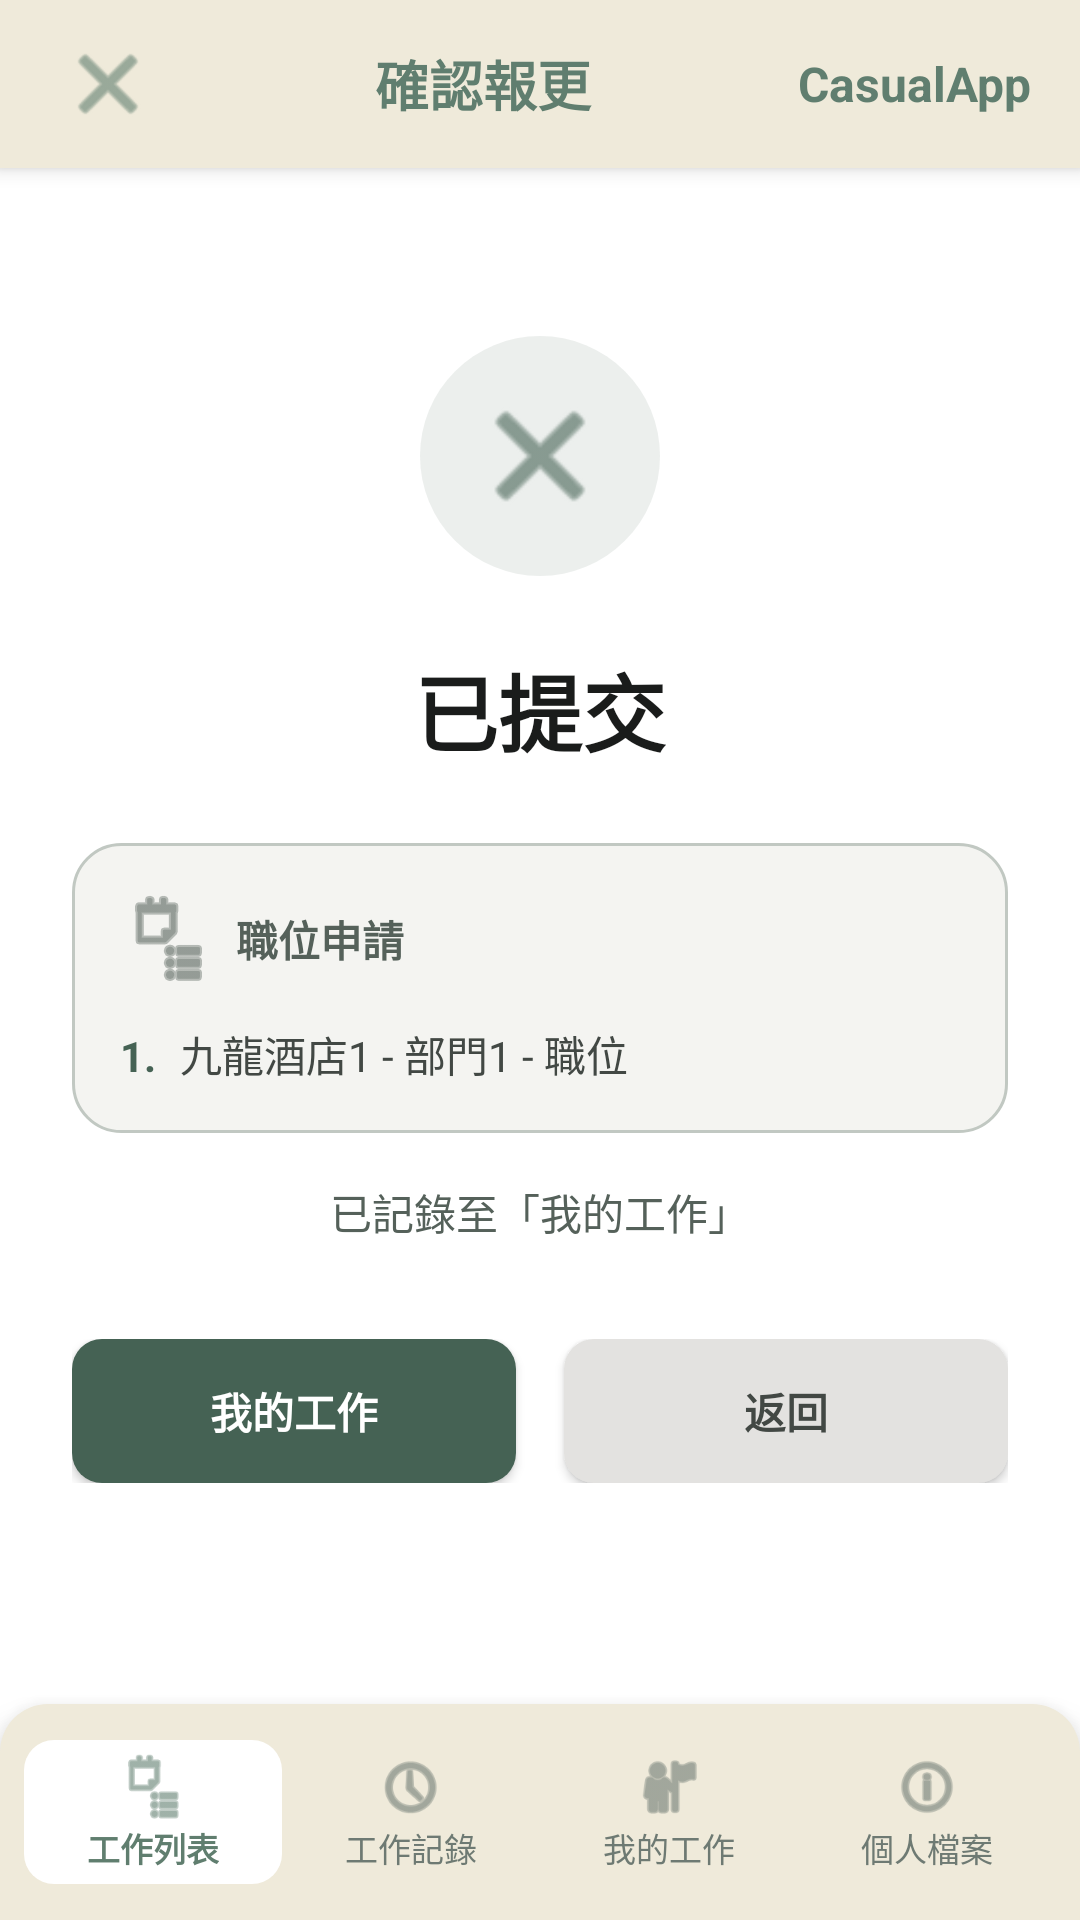

Write the Android layout XML for this screen, with the resource values it uses.
<!-- AndroidManifest.xml: application theme Theme.CasualApp -->
<!-- res/layout/activity_apply_success.xml -->
<?xml version="1.0" encoding="utf-8"?>
<androidx.constraintlayout.widget.ConstraintLayout 
    xmlns:android="http://schemas.android.com/apk/res/android"
    xmlns:app="http://schemas.android.com/apk/res-auto"
    android:layout_width="match_parent"
    android:layout_height="match_parent"
    android:background="@color/white">

    
    <LinearLayout
        android:id="@+id/topBar"
        android:layout_width="match_parent"
        android:layout_height="56dp"
        android:background="#efeada"
        android:elevation="4dp"
        android:gravity="center_vertical"
        android:orientation="horizontal"
        android:paddingHorizontal="16dp"
        app:layout_constraintTop_toTopOf="parent">

        <ImageButton
            android:id="@+id/btnBack"
            android:layout_width="40dp"
            android:layout_height="40dp"
            android:background="?attr/selectableItemBackgroundBorderless"
            android:src="@android:drawable/ic_menu_close_clear_cancel"
            android:tint="#607e6f" />

        <TextView
            android:layout_width="0dp"
            android:layout_height="wrap_content"
            android:layout_weight="1"
            android:gravity="center"
            android:text="確認報更"
            android:textColor="#607e6f"
            android:textSize="18sp"
            android:textStyle="bold" />

        <TextView
            android:layout_width="wrap_content"
            android:layout_height="wrap_content"
            android:text="CasualApp"
            android:textColor="#607e6f"
            android:textSize="16sp"
            android:textStyle="bold" />
    </LinearLayout>

    
    <LinearLayout
        android:layout_width="match_parent"
        android:layout_height="0dp"
        android:gravity="center_horizontal"
        android:orientation="vertical"
        android:padding="24dp"
        app:layout_constraintBottom_toTopOf="@id/bottomNav"
        app:layout_constraintTop_toBottomOf="@id/topBar">

        
        <LinearLayout
            android:layout_width="80dp"
            android:layout_height="80dp"
            android:layout_marginTop="32dp"
            android:layout_marginBottom="24dp"
            android:background="@drawable/bg_success_circle"
            android:gravity="center">

            <ImageView
                android:layout_width="48dp"
                android:layout_height="48dp"
                android:src="@android:drawable/ic_menu_close_clear_cancel"
                android:tint="@color/primary" />
        </LinearLayout>

        
        <TextView
            android:layout_width="wrap_content"
            android:layout_height="wrap_content"
            android:layout_marginBottom="24dp"
            android:text="已提交"
            android:textColor="@color/on_surface"
            android:textSize="28sp"
            android:textStyle="bold" />

        
        <LinearLayout
            android:layout_width="match_parent"
            android:layout_height="wrap_content"
            android:layout_marginBottom="16dp"
            android:background="@drawable/bg_job_card"
            android:orientation="vertical"
            android:padding="16dp">

            <TextView
                android:layout_width="wrap_content"
                android:layout_height="wrap_content"
                android:layout_marginBottom="12dp"
                android:drawableStart="@android:drawable/ic_menu_agenda"
                android:drawableTint="@color/secondary"
                android:gravity="center_vertical"
                android:text="  職位申請"
                android:textColor="@color/secondary"
                android:textSize="14sp"
                android:textStyle="bold" />

            <LinearLayout
                android:layout_width="match_parent"
                android:layout_height="wrap_content"
                android:orientation="horizontal">

                <TextView
                    android:layout_width="wrap_content"
                    android:layout_height="wrap_content"
                    android:text="1."
                    android:textColor="@color/primary"
                    android:textSize="14sp"
                    android:textStyle="bold" />

                <TextView
                    android:id="@+id/tvJobDetail"
                    android:layout_width="wrap_content"
                    android:layout_height="wrap_content"
                    android:layout_marginStart="8dp"
                    android:text="九龍酒店1 - 部門1 - 職位"
                    android:textColor="@color/on_surface_variant"
                    android:textSize="14sp" />
            </LinearLayout>
        </LinearLayout>

        
        <TextView
            android:layout_width="wrap_content"
            android:layout_height="wrap_content"
            android:layout_marginBottom="32dp"
            android:text="已記錄至「我的工作」"
            android:textColor="@color/secondary"
            android:textSize="14sp" />

        
        <LinearLayout
            android:layout_width="match_parent"
            android:layout_height="wrap_content"
            android:orientation="horizontal">

            <androidx.appcompat.widget.AppCompatButton
                android:id="@+id/btnMyJobs"
                android:layout_width="0dp"
                android:layout_height="48dp"
                android:layout_marginEnd="8dp"
                android:layout_weight="1"
                android:background="@drawable/bg_segment_selected"
                android:backgroundTint="@color/primary"
                android:text="我的工作"
                android:textAllCaps="false"
                android:textColor="@color/white"
                android:textStyle="bold" />

            <androidx.appcompat.widget.AppCompatButton
                android:id="@+id/btnBackHome"
                android:layout_width="0dp"
                android:layout_height="48dp"
                android:layout_marginStart="8dp"
                android:layout_weight="1"
                android:background="@drawable/bg_segment_selected"
                android:backgroundTint="@color/surface_container_highest"
                android:text="返回"
                android:textAllCaps="false"
                android:textColor="@color/on_surface_variant"
                android:textStyle="bold" />
        </LinearLayout>

    </LinearLayout>

    
    <LinearLayout
        android:id="@+id/bottomNav"
        android:layout_width="match_parent"
        android:layout_height="72dp"
        android:background="@drawable/bg_bottom_nav"
        android:elevation="8dp"
        android:gravity="center"
        android:orientation="horizontal"
        android:paddingHorizontal="8dp"
        app:layout_constraintBottom_toBottomOf="parent">

        <LinearLayout
            android:layout_width="0dp"
            android:layout_height="48dp"
            android:layout_weight="1"
            android:background="@drawable/bg_segment_selected"
            android:gravity="center"
            android:orientation="vertical">

            <ImageView
                android:layout_width="24dp"
                android:layout_height="24dp"
                android:src="@android:drawable/ic_menu_agenda"
                android:tint="#607e6f" />

            <TextView
                android:layout_width="wrap_content"
                android:layout_height="wrap_content"
                android:text="工作列表"
                android:textColor="#607e6f"
                android:textSize="11sp"
                android:textStyle="bold" />
        </LinearLayout>

        <LinearLayout
            android:layout_width="0dp"
            android:layout_height="48dp"
            android:layout_weight="1"
            android:gravity="center"
            android:orientation="vertical">

            <ImageView
                android:layout_width="24dp"
                android:layout_height="24dp"
                android:src="@android:drawable/ic_menu_recent_history"
                android:tint="#6e7a73" />

            <TextView
                android:layout_width="wrap_content"
                android:layout_height="wrap_content"
                android:text="工作記錄"
                android:textColor="#6e7a73"
                android:textSize="11sp" />
        </LinearLayout>

        <LinearLayout
            android:layout_width="0dp"
            android:layout_height="48dp"
            android:layout_weight="1"
            android:gravity="center"
            android:orientation="vertical">

            <ImageView
                android:layout_width="24dp"
                android:layout_height="24dp"
                android:src="@android:drawable/ic_menu_myplaces"
                android:tint="#6e7a73" />

            <TextView
                android:layout_width="wrap_content"
                android:layout_height="wrap_content"
                android:text="我的工作"
                android:textColor="#6e7a73"
                android:textSize="11sp" />
        </LinearLayout>

        <LinearLayout
            android:layout_width="0dp"
            android:layout_height="48dp"
            android:layout_weight="1"
            android:gravity="center"
            android:orientation="vertical">

            <ImageView
                android:layout_width="24dp"
                android:layout_height="24dp"
                android:src="@android:drawable/ic_menu_info_details"
                android:tint="#6e7a73" />

            <TextView
                android:layout_width="wrap_content"
                android:layout_height="wrap_content"
                android:text="個人檔案"
                android:textColor="#6e7a73"
                android:textSize="11sp" />
        </LinearLayout>
    </LinearLayout>

</androidx.constraintlayout.widget.ConstraintLayout>
<!-- resources referenced by this layout -->
<resources>
  <color name="on_surface">#1a1c1b</color>
  <color name="on_surface_variant">#424844</color>
  <color name="primary">#456254</color>
  <color name="secondary">#55615a</color>
  <color name="surface_container_highest">#e3e2e0</color>
  <color name="white">#FFFFFFFF</color>
  <!-- drawable bg_bottom_nav (drawable) -->
  <?xml version="1.0" encoding="utf-8"?>
  <shape xmlns:android="http://schemas.android.com/apk/res/android"
      android:shape="rectangle">
      <solid android:color="#efeada" />
      <corners android:topLeftRadius="16dp" android:topRightRadius="16dp" />
  </shape>
  <!-- drawable bg_job_card (drawable) -->
  <?xml version="1.0" encoding="utf-8"?>
  <shape xmlns:android="http://schemas.android.com/apk/res/android"
      android:shape="rectangle">
      <solid android:color="@color/surface_container_low" />
      <stroke android:width="1dp" android:color="@color/outline_variant" />
      <corners android:radius="16dp" />
  </shape>
  <!-- drawable bg_segment_selected (drawable) -->
  <?xml version="1.0" encoding="utf-8"?>
  <shape xmlns:android="http://schemas.android.com/apk/res/android"
      android:shape="rectangle">
      <solid android:color="@color/surface_container_lowest" />
      <corners android:radius="10dp" />
  </shape>
  <!-- drawable bg_success_circle (drawable) -->
  <?xml version="1.0" encoding="utf-8"?>
  <shape xmlns:android="http://schemas.android.com/apk/res/android"
      android:shape="oval">
      <solid android:color="@color/primary_10" />
  </shape>
  <style name="Theme.CasualApp" parent="Base.Theme.CasualApp" />
  <color name="surface_container_low">#f4f4f1</color>
  <color name="outline_variant">#c1c8c2</color>
  <color name="surface_container_lowest">#ffffff</color>
  <color name="primary_10">#1A456254</color>
  <style name="Base.Theme.CasualApp" parent="Theme.Material3.DayNight.NoActionBar">
          
          
      </style>
</resources>
